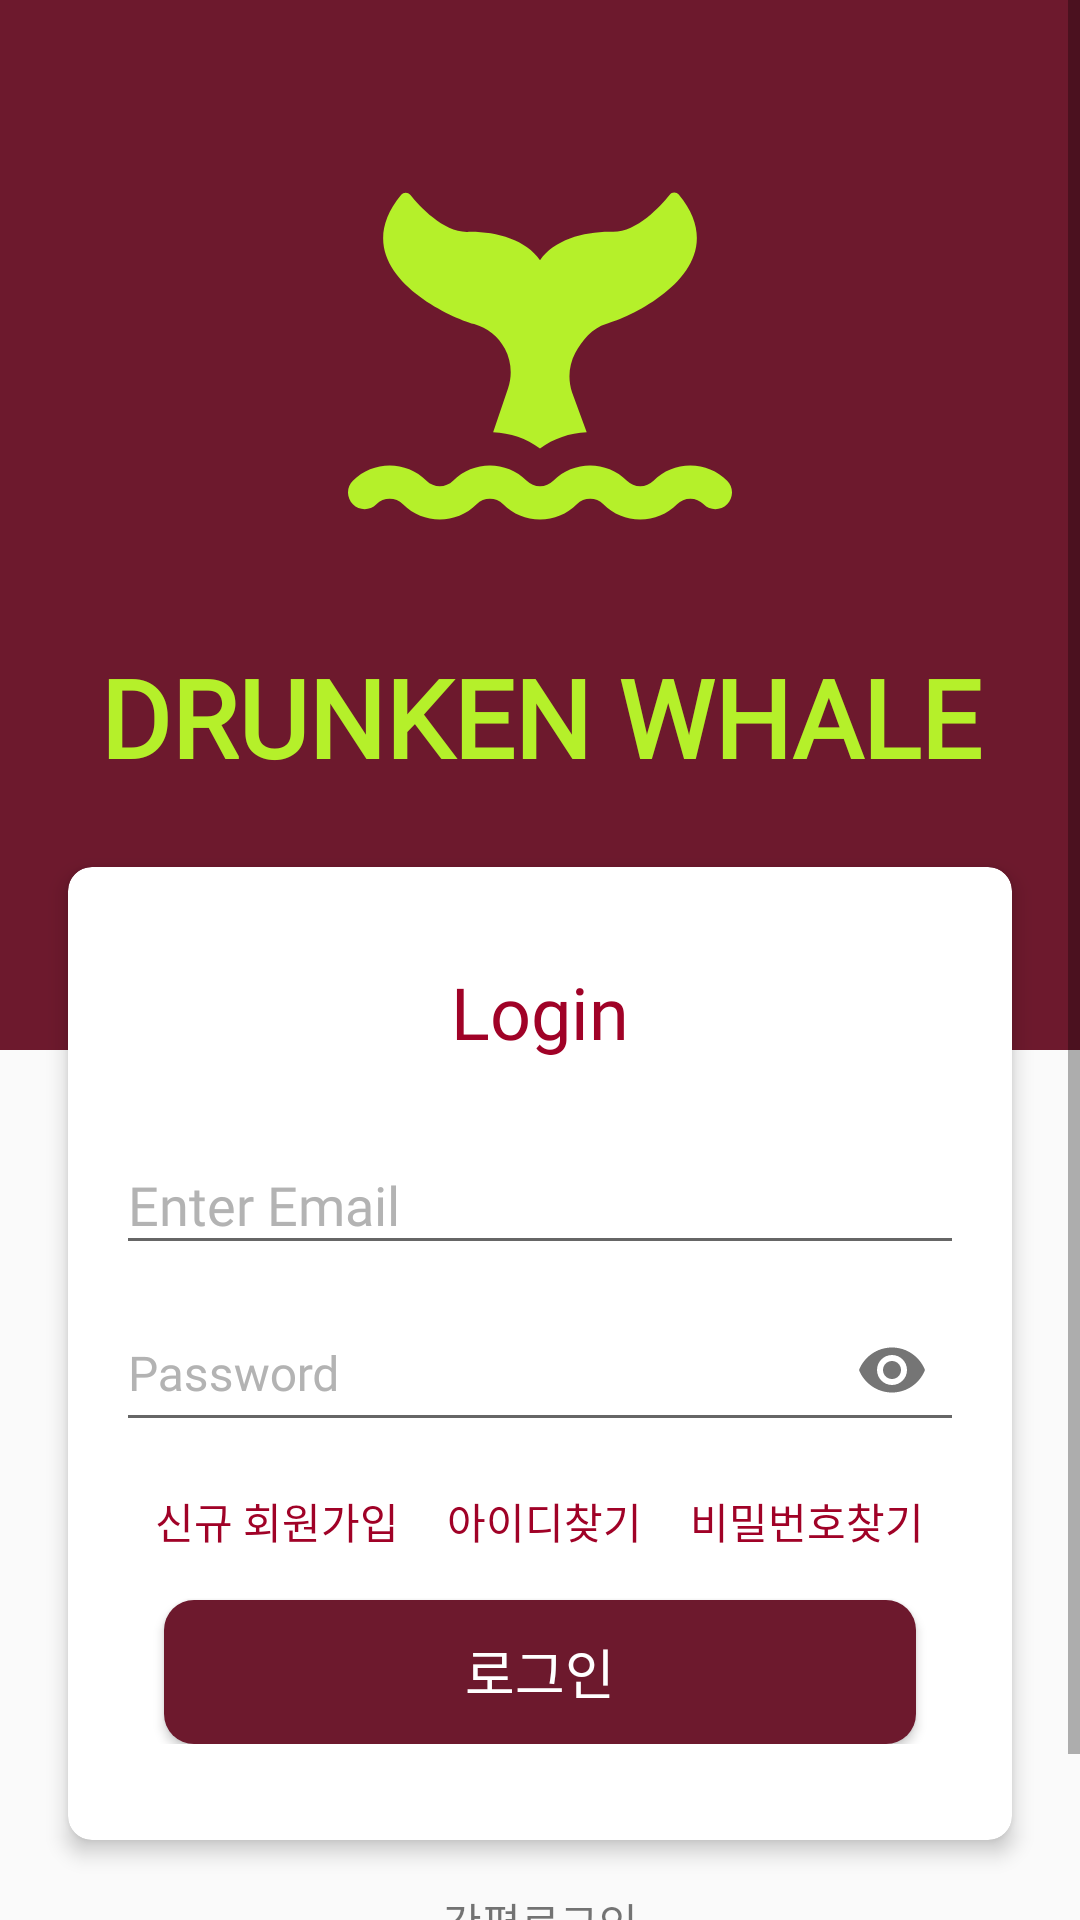

Produce the Android XML layout that renders to this screen, including the resource entries it uses.
<!-- AndroidManifest.xml: application theme MyNoActionBar -->
<!-- res/layout/activity_login.xml -->
<?xml version="1.0" encoding="utf-8"?>
<androidx.coordinatorlayout.widget.CoordinatorLayout xmlns:android="http://schemas.android.com/apk/res/android"
    xmlns:app="http://schemas.android.com/apk/res-auto"
    android:orientation="vertical"
    android:layout_width="match_parent"
    android:layout_height="match_parent">

    <RelativeLayout
        android:layout_width="match_parent"
        android:layout_height="match_parent"
        app:layout_behavior="@string/appbar_scrolling_view_behavior">

        <ScrollView
            android:layout_width="match_parent"
            android:layout_height="match_parent">

            <LinearLayout
                android:layout_width="match_parent"
                android:layout_height="wrap_content"
                android:orientation="vertical">

                <LinearLayout
                    android:gravity="center"
                    android:layout_width="match_parent"
                    android:layout_height="350dp"
                    android:background="@color/AlmanchuBackground"
                    android:orientation="vertical">


                    <ImageView
                        android:layout_marginTop="32dp"
                        android:src="@drawable/ic_whale"
                        android:layout_width="wrap_content"
                        android:layout_height="wrap_content"/>


                    <TextView
                        android:layout_marginTop="32dp"
                        android:layout_width="match_parent"
                        android:layout_height="wrap_content"
                        android:layout_marginBottom="64dp"
                        android:fontFamily="@font/calibri"
                        android:text="DRUNKEN WHALE"
                        android:textStyle="bold"
                        android:textAlignment="center"
                        android:textColor="@color/AlmanchuAccent"
                        android:textSize="36sp" />
                </LinearLayout>

                <androidx.cardview.widget.CardView
                    android:layout_width="match_parent"
                    android:layout_height="wrap_content"
                    android:layout_marginLeft="16dp"
                    android:layout_marginTop="-70dp"
                    android:layout_marginRight="16dp"
                    android:layout_marginBottom="8dp"
                    app:cardCornerRadius="8dp"
                    app:cardElevation="4dp"
                    app:cardUseCompatPadding="true"
                    app:contentPadding="16dp">

                    <LinearLayout
                        android:layout_width="match_parent"
                        android:layout_height="wrap_content"
                        android:layout_marginBottom="16dp"
                        android:orientation="vertical">

                        <TextView
                            android:layout_width="match_parent"
                            android:layout_height="wrap_content"
                            android:layout_marginTop="16dp"
                            android:layout_marginBottom="16dp"
                            android:fontFamily="@font/calibri"
                            android:text="Login"
                            android:textAlignment="center"
                            android:textColor="@color/AlmanchuDark"
                            android:textSize="24sp" />

                        <com.google.android.material.textfield.TextInputLayout
                            android:layout_width="match_parent"
                            android:layout_height="wrap_content"
                            android:textColorHint="#FFB3B3B3"
                            android:hint="Enter Email">

                            <EditText
                                android:id="@+id/editTextEmail"
                                android:layout_width="match_parent"
                                android:layout_height="wrap_content"
                                android:drawableStart="@drawable/ic_person_gray_24dp"
                                android:drawablePadding="16dp"
                                android:fontFamily="@font/calibri"
                                android:layout_gravity="center_horizontal"
                                android:textColorHint="#848484"
                                android:inputType="text"
                                android:maxLines="1"/>

                        </com.google.android.material.textfield.TextInputLayout>

                        <com.google.android.material.textfield.TextInputLayout
                            android:layout_width="match_parent"
                            android:layout_height="wrap_content"
                            android:layout_marginBottom="16dp"
                            android:textColorHint="#FFB3B3B3"
                            app:passwordToggleEnabled="true"
                            android:hint="Password">
                            <EditText
                                android:id="@+id/editTextPassword"
                                android:layout_width="match_parent"
                                android:layout_height="match_parent"
                                android:drawableStart="@drawable/ic_lock_gray_24dp"
                                android:drawablePadding="16dp"
                                android:fontFamily="@font/calibri"
                                android:inputType="textPassword"
                                android:maxLines="1"
                                android:textColor="@android:color/black"
                                android:textSize="16sp" />
                        </com.google.android.material.textfield.TextInputLayout>
                        <LinearLayout
                            android:gravity="center"
                            android:layout_width="match_parent"
                            android:layout_height="wrap_content">
                            <TextView
                                android:text="신규 회원가입"
                                android:fontFamily="@font/calibri"
                                android:id="@+id/textViewSignin"
                                android:layout_width="wrap_content"
                                android:layout_height="wrap_content"
                                android:textColor="@color/AlmanchuDark"/>
                            <TextView
                                android:text="아이디찾기"
                                android:fontFamily="@font/calibri"
                                android:textColor="@color/AlmanchuDark"
                                android:layout_marginLeft="16dp"
                                android:id="@+id/textViewFindID"
                                android:layout_width="wrap_content"
                                android:layout_height="wrap_content" />
                            <TextView
                                android:text="비밀번호찾기"
                                android:textColor="@color/AlmanchuDark"
                                android:fontFamily="@font/calibri"
                                android:layout_marginLeft="16dp"
                                android:id="@+id/textViewFindpassword"
                                android:layout_width="wrap_content"
                                android:layout_height="wrap_content" />
                        </LinearLayout>

                        <Button
                            android:layout_marginHorizontal="16dp"
                            android:layout_marginTop="16dp"
                            android:id="@+id/buttonSignup"
                            android:layout_width="match_parent"
                            android:layout_height="wrap_content"
                            android:layout_gravity="center_horizontal"
                            android:text="로그인"
                            android:textSize="18dp"
                            android:fontFamily="@font/calibri"
                            android:textColor="#FFFFFF"
                            android:background="@drawable/button_radius"
                            android:backgroundTint="@color/AlmanchuBackground"/>
                    </LinearLayout>
                </androidx.cardview.widget.CardView>

                <TextView
                    android:gravity="center"
                    android:layout_width="match_parent"
                    android:layout_height="wrap_content"
                    android:text="간편로그인"/>

                <com.google.android.gms.common.SignInButton
                    android:id="@+id/Google_Login"
                    android:layout_width="200sp"
                    android:layout_height="50sp"
                    android:layout_gravity="center">
                </com.google.android.gms.common.SignInButton>


            </LinearLayout>
        </ScrollView>
    </RelativeLayout>
</androidx.coordinatorlayout.widget.CoordinatorLayout>
<!-- resources referenced by this layout -->
<resources>
  <color name="AlmanchuAccent">#B5F02A</color>
  <color name="AlmanchuBackground">#6D192D</color>
  <color name="AlmanchuDark">#a00227</color>
  <!-- drawable button_radius (drawable) -->
  <?xml version="1.0" encoding="utf-8"?>
  <selector xmlns:android="http://schemas.android.com/apk/res/android">
      <item>
          <shape android:shape="rectangle">
              <corners android:radius="10dp"></corners>
              <solid android:color="@color/colorAccent"></solid>
          </shape>
      </item>
  </selector>
  <!-- drawable ic_whale: vector/xml drawable (drawable, 3578 chars, omitted) -->
  <style name="MyNoActionBar" parent="Theme.AppCompat.Light.NoActionBar">
          <item name="colorPrimary">@color/colorPrimary</item>
          <item name="colorPrimaryDark">@color/colorPrimaryDark</item>
          <item name="colorAccent">@color/colorAccent</item>
          <item name="windowActionBar">false</item>
          <item name="windowNoTitle">true</item>
      </style>
  <color name="colorAccent">#FFFFFF</color>
  <color name="colorPrimary">#EC9696</color>
  <color name="colorPrimaryDark">#F0ECEC</color>
</resources>
